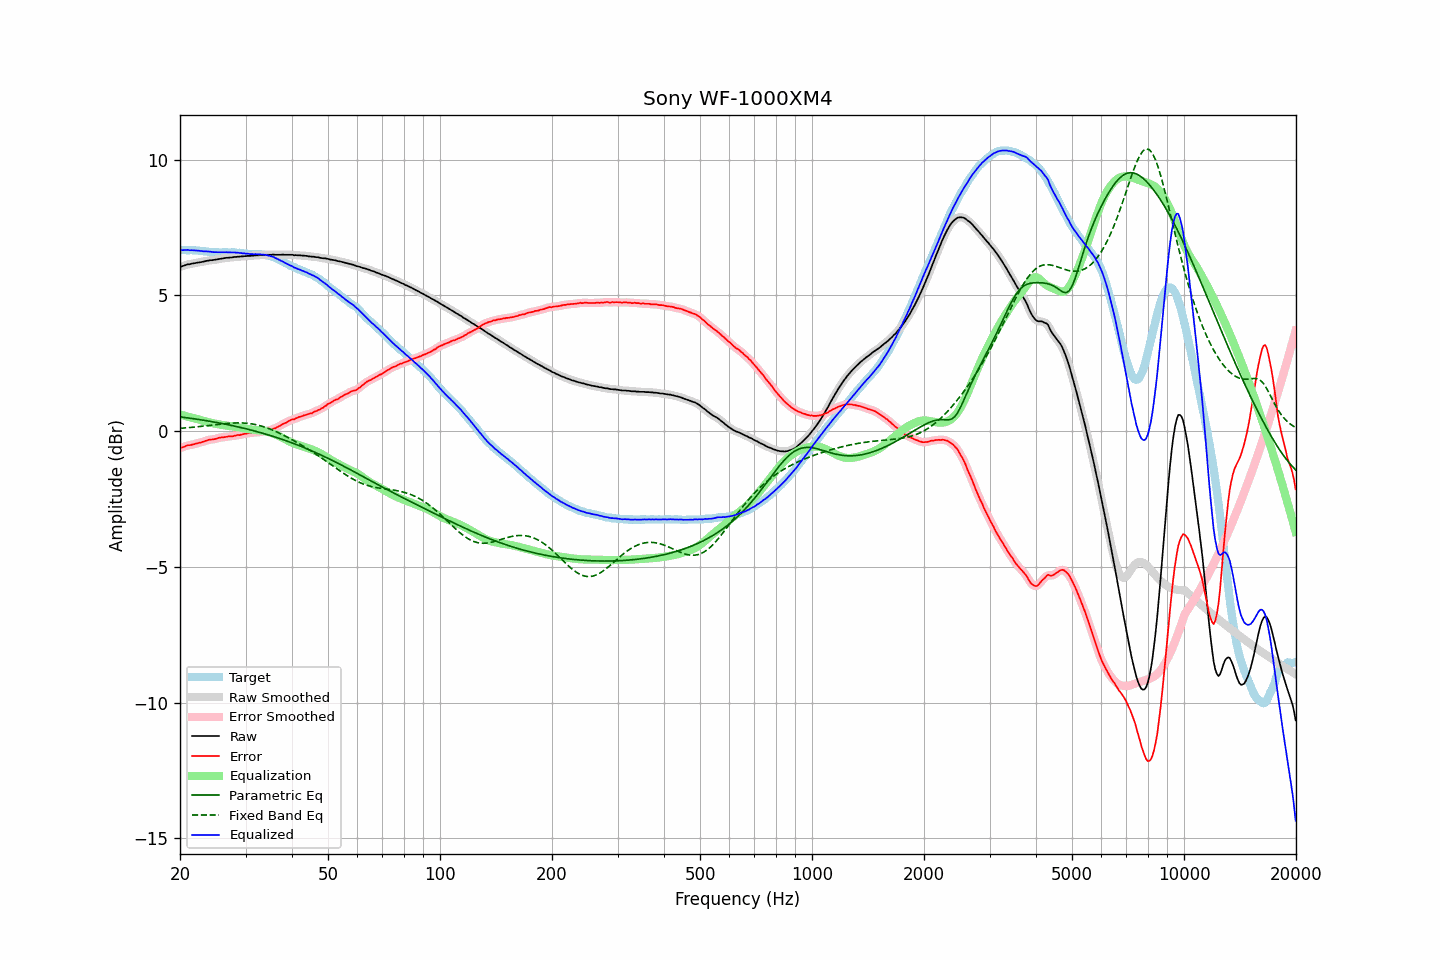

The table this chart was drawn from, first rows:
frequency, raw, error, smoothed, error_smoothed, equalization, parametric_eq, fixed_band_eq, equalized_raw, equalized_smoothed, target
20.00, 6.06, -0.62, 6.05, -0.62, 0.62, 0.53, 0.11, 6.68, 6.67, 6.68
20.20, 6.07, -0.61, 6.07, -0.60, 0.60, 0.52, 0.11, 6.67, 6.67, 6.68
20.40, 6.09, -0.59, 6.09, -0.58, 0.58, 0.51, 0.11, 6.67, 6.67, 6.68
20.61, 6.11, -0.57, 6.11, -0.56, 0.56, 0.50, 0.12, 6.67, 6.67, 6.68
20.81, 6.13, -0.54, 6.13, -0.54, 0.55, 0.50, 0.12, 6.68, 6.68, 6.67
21.02, 6.15, -0.52, 6.14, -0.52, 0.53, 0.49, 0.13, 6.68, 6.67, 6.67
21.23, 6.15, -0.52, 6.16, -0.51, 0.51, 0.48, 0.13, 6.66, 6.67, 6.67
21.44, 6.17, -0.51, 6.17, -0.50, 0.50, 0.47, 0.14, 6.67, 6.67, 6.68
21.66, 6.18, -0.49, 6.18, -0.49, 0.49, 0.46, 0.15, 6.66, 6.66, 6.67
21.87, 6.19, -0.48, 6.19, -0.47, 0.47, 0.45, 0.15, 6.66, 6.66, 6.67
22.09, 6.20, -0.46, 6.20, -0.46, 0.46, 0.45, 0.16, 6.66, 6.66, 6.66
22.31, 6.21, -0.45, 6.21, -0.44, 0.44, 0.44, 0.16, 6.65, 6.65, 6.66
22.54, 6.22, -0.43, 6.22, -0.43, 0.43, 0.43, 0.17, 6.65, 6.65, 6.65
22.76, 6.23, -0.42, 6.23, -0.41, 0.41, 0.42, 0.18, 6.64, 6.64, 6.65
22.99, 6.24, -0.40, 6.24, -0.40, 0.39, 0.41, 0.18, 6.63, 6.63, 6.64
23.22, 6.25, -0.38, 6.25, -0.38, 0.37, 0.40, 0.19, 6.62, 6.63, 6.63
23.45, 6.27, -0.36, 6.27, -0.36, 0.36, 0.39, 0.20, 6.63, 6.62, 6.63
23.69, 6.28, -0.34, 6.28, -0.33, 0.34, 0.38, 0.20, 6.62, 6.62, 6.62
23.92, 6.29, -0.32, 6.29, -0.32, 0.33, 0.37, 0.21, 6.62, 6.62, 6.61
24.16, 6.30, -0.31, 6.30, -0.31, 0.31, 0.36, 0.22, 6.61, 6.61, 6.61
24.40, 6.30, -0.31, 6.30, -0.30, 0.30, 0.35, 0.22, 6.60, 6.60, 6.61
24.65, 6.31, -0.30, 6.31, -0.30, 0.29, 0.34, 0.23, 6.60, 6.60, 6.61
24.89, 6.32, -0.29, 6.32, -0.28, 0.28, 0.33, 0.24, 6.59, 6.59, 6.61
25.14, 6.33, -0.27, 6.33, -0.27, 0.26, 0.32, 0.24, 6.59, 6.59, 6.60
25.39, 6.34, -0.25, 6.34, -0.25, 0.25, 0.31, 0.25, 6.59, 6.59, 6.59
25.65, 6.35, -0.24, 6.35, -0.24, 0.24, 0.30, 0.26, 6.59, 6.59, 6.59
25.91, 6.36, -0.23, 6.36, -0.23, 0.23, 0.28, 0.26, 6.59, 6.59, 6.59
26.16, 6.37, -0.23, 6.37, -0.22, 0.22, 0.27, 0.27, 6.59, 6.59, 6.60
26.43, 6.38, -0.22, 6.38, -0.22, 0.21, 0.26, 0.28, 6.59, 6.59, 6.60
26.69, 6.39, -0.21, 6.39, -0.21, 0.21, 0.25, 0.28, 6.59, 6.59, 6.60
26.96, 6.39, -0.20, 6.39, -0.20, 0.20, 0.24, 0.29, 6.59, 6.59, 6.59
27.23, 6.40, -0.19, 6.40, -0.19, 0.19, 0.22, 0.29, 6.59, 6.59, 6.59
27.50, 6.40, -0.19, 6.40, -0.19, 0.18, 0.21, 0.30, 6.58, 6.59, 6.59
27.77, 6.41, -0.19, 6.41, -0.18, 0.18, 0.20, 0.30, 6.58, 6.58, 6.60
28.05, 6.42, -0.17, 6.42, -0.17, 0.17, 0.19, 0.30, 6.59, 6.58, 6.59
28.33, 6.42, -0.16, 6.42, -0.16, 0.16, 0.17, 0.30, 6.58, 6.58, 6.58
28.62, 6.43, -0.14, 6.43, -0.14, 0.15, 0.16, 0.31, 6.58, 6.57, 6.57
28.90, 6.43, -0.15, 6.43, -0.14, 0.14, 0.15, 0.31, 6.57, 6.57, 6.58
29.19, 6.44, -0.13, 6.44, -0.13, 0.12, 0.13, 0.31, 6.56, 6.56, 6.57
29.48, 6.44, -0.12, 6.44, -0.12, 0.11, 0.12, 0.30, 6.55, 6.55, 6.56
29.78, 6.45, -0.10, 6.45, -0.10, 0.10, 0.10, 0.30, 6.55, 6.55, 6.55
30.08, 6.45, -0.10, 6.45, -0.09, 0.09, 0.09, 0.30, 6.54, 6.54, 6.55
30.38, 6.46, -0.08, 6.46, -0.08, 0.08, 0.07, 0.29, 6.54, 6.54, 6.54
30.68, 6.46, -0.07, 6.46, -0.07, 0.07, 0.06, 0.28, 6.53, 6.53, 6.53
30.99, 6.46, -0.07, 6.46, -0.06, 0.06, 0.04, 0.28, 6.52, 6.53, 6.53
31.30, 6.47, -0.06, 6.47, -0.06, 0.06, 0.03, 0.27, 6.53, 6.52, 6.53
31.61, 6.47, -0.06, 6.47, -0.05, 0.05, 0.01, 0.26, 6.52, 6.52, 6.53
31.93, 6.48, -0.04, 6.48, -0.05, 0.05, -0.00, 0.24, 6.53, 6.52, 6.52
32.24, 6.48, -0.05, 6.48, -0.04, 0.04, -0.02, 0.23, 6.52, 6.52, 6.53
32.57, 6.48, -0.04, 6.48, -0.03, 0.03, -0.03, 0.22, 6.51, 6.52, 6.52
32.89, 6.49, -0.03, 6.48, -0.03, 0.03, -0.05, 0.20, 6.52, 6.51, 6.52
33.22, 6.49, -0.03, 6.49, -0.02, 0.02, -0.07, 0.18, 6.51, 6.51, 6.52
33.55, 6.49, -0.02, 6.49, -0.01, 0.01, -0.09, 0.16, 6.50, 6.50, 6.51
33.89, 6.50, 0.00, 6.50, 0.00, -0.00, -0.10, 0.14, 6.50, 6.50, 6.50
34.23, 6.50, 0.02, 6.50, 0.02, -0.01, -0.12, 0.12, 6.49, 6.49, 6.48
34.57, 6.50, 0.02, 6.50, 0.03, -0.03, -0.14, 0.10, 6.47, 6.47, 6.48
34.92, 6.50, 0.04, 6.50, 0.04, -0.04, -0.16, 0.08, 6.45, 6.46, 6.46
35.27, 6.50, 0.05, 6.50, 0.06, -0.06, -0.17, 0.06, 6.43, 6.44, 6.45
35.62, 6.51, 0.09, 6.50, 0.08, -0.09, -0.19, 0.03, 6.42, 6.42, 6.42
35.97, 6.50, 0.10, 6.50, 0.11, -0.11, -0.21, 0.00, 6.39, 6.39, 6.39
... 635 more rows
